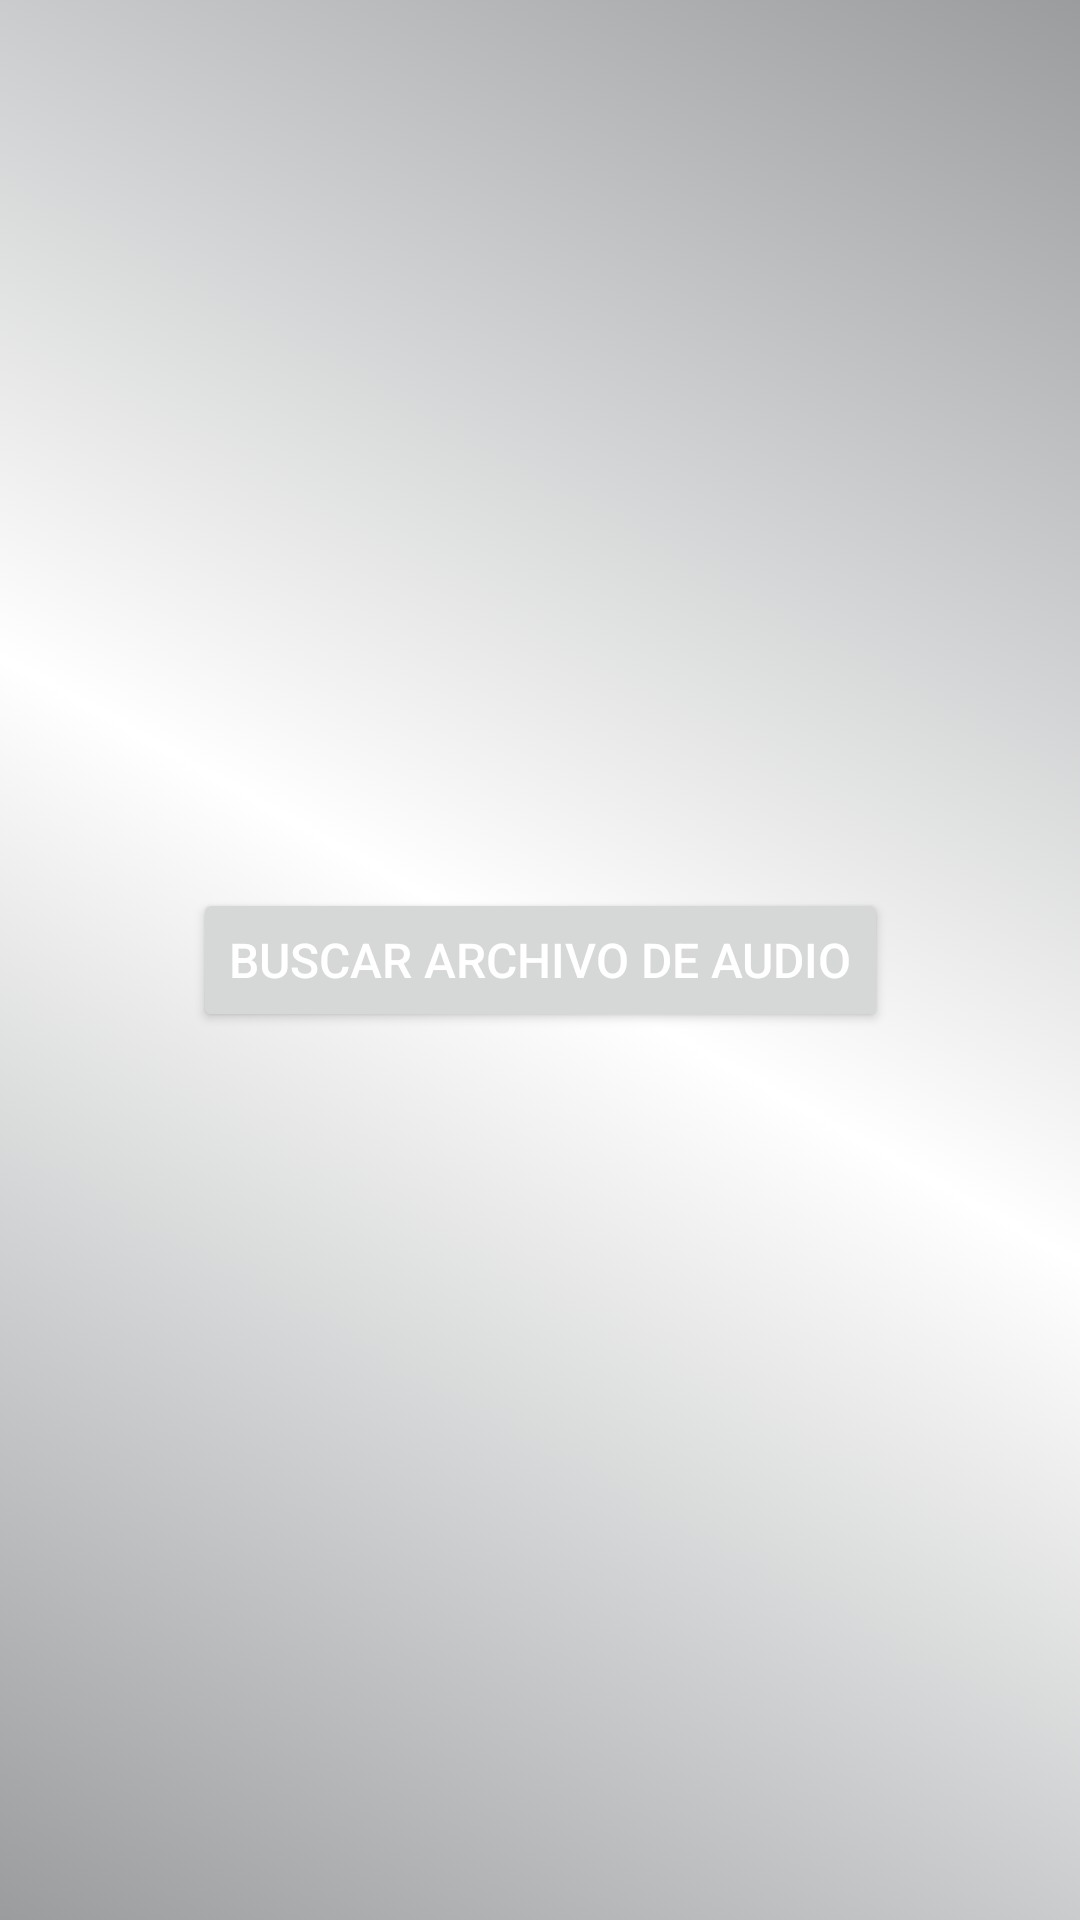

Write the Android layout XML for this screen, with the resource values it uses.
<!-- AndroidManifest.xml: application theme Theme.MultimediaChallenge -->
<!-- res/layout/fragment_audio.xml -->
<?xml version="1.0" encoding="utf-8"?>
<androidx.constraintlayout.widget.ConstraintLayout xmlns:android="http://schemas.android.com/apk/res/android"
    xmlns:app="http://schemas.android.com/apk/res-auto"
    xmlns:tools="http://schemas.android.com/tools"
    android:layout_width="match_parent"
    android:layout_height="match_parent"
    android:background="@drawable/gradient_background"
    tools:context=".ui.fragments.AudioFragment">

    <View
        android:id="@+id/vMediaController"
        android:layout_width="match_parent"
        android:layout_height="match_parent" />

    <Button
        android:id="@+id/btnFind"
        android:layout_width="wrap_content"
        android:layout_height="wrap_content"
        android:text="@string/findAudio"
        app:layout_constraintBottom_toBottomOf="parent"
        app:layout_constraintEnd_toEndOf="parent"
        app:layout_constraintStart_toStartOf="parent"
        app:layout_constraintTop_toTopOf="parent" />
</androidx.constraintlayout.widget.ConstraintLayout>
<!-- resources referenced by this layout -->
<resources>
  <!-- drawable gradient_background (drawable) -->
  <?xml version="1.0" encoding="utf-8"?>
  <selector xmlns:android="http://schemas.android.com/apk/res/android">
      <item>
          <shape>
              <gradient
                  android:startColor="#9A9C9E"
                  android:centerColor="@color/white"
                  android:endColor="#9A9C9E"
                  android:angle="45" />
          </shape>
      </item>
  </selector>
  <string name="findAudio">Buscar archivo de audio</string>
  <style name="Theme.MultimediaChallenge" parent="Base.Theme.MultimediaChallenge" />
  <style name="Base.Theme.MultimediaChallenge" parent="Theme.Material3.DayNight">
          
          
          <item name="android:textColor">@color/white</item>
          <item name="android:textSize">@dimen/commonTextSize</item>
      </style>
  <dimen name="commonTextSize">16sp</dimen>
  <!-- not gathered from this repository: default colours our renderer supplied (Android Studio template values) -->
  <color name="white">#FFFFFFFF</color>
</resources>
